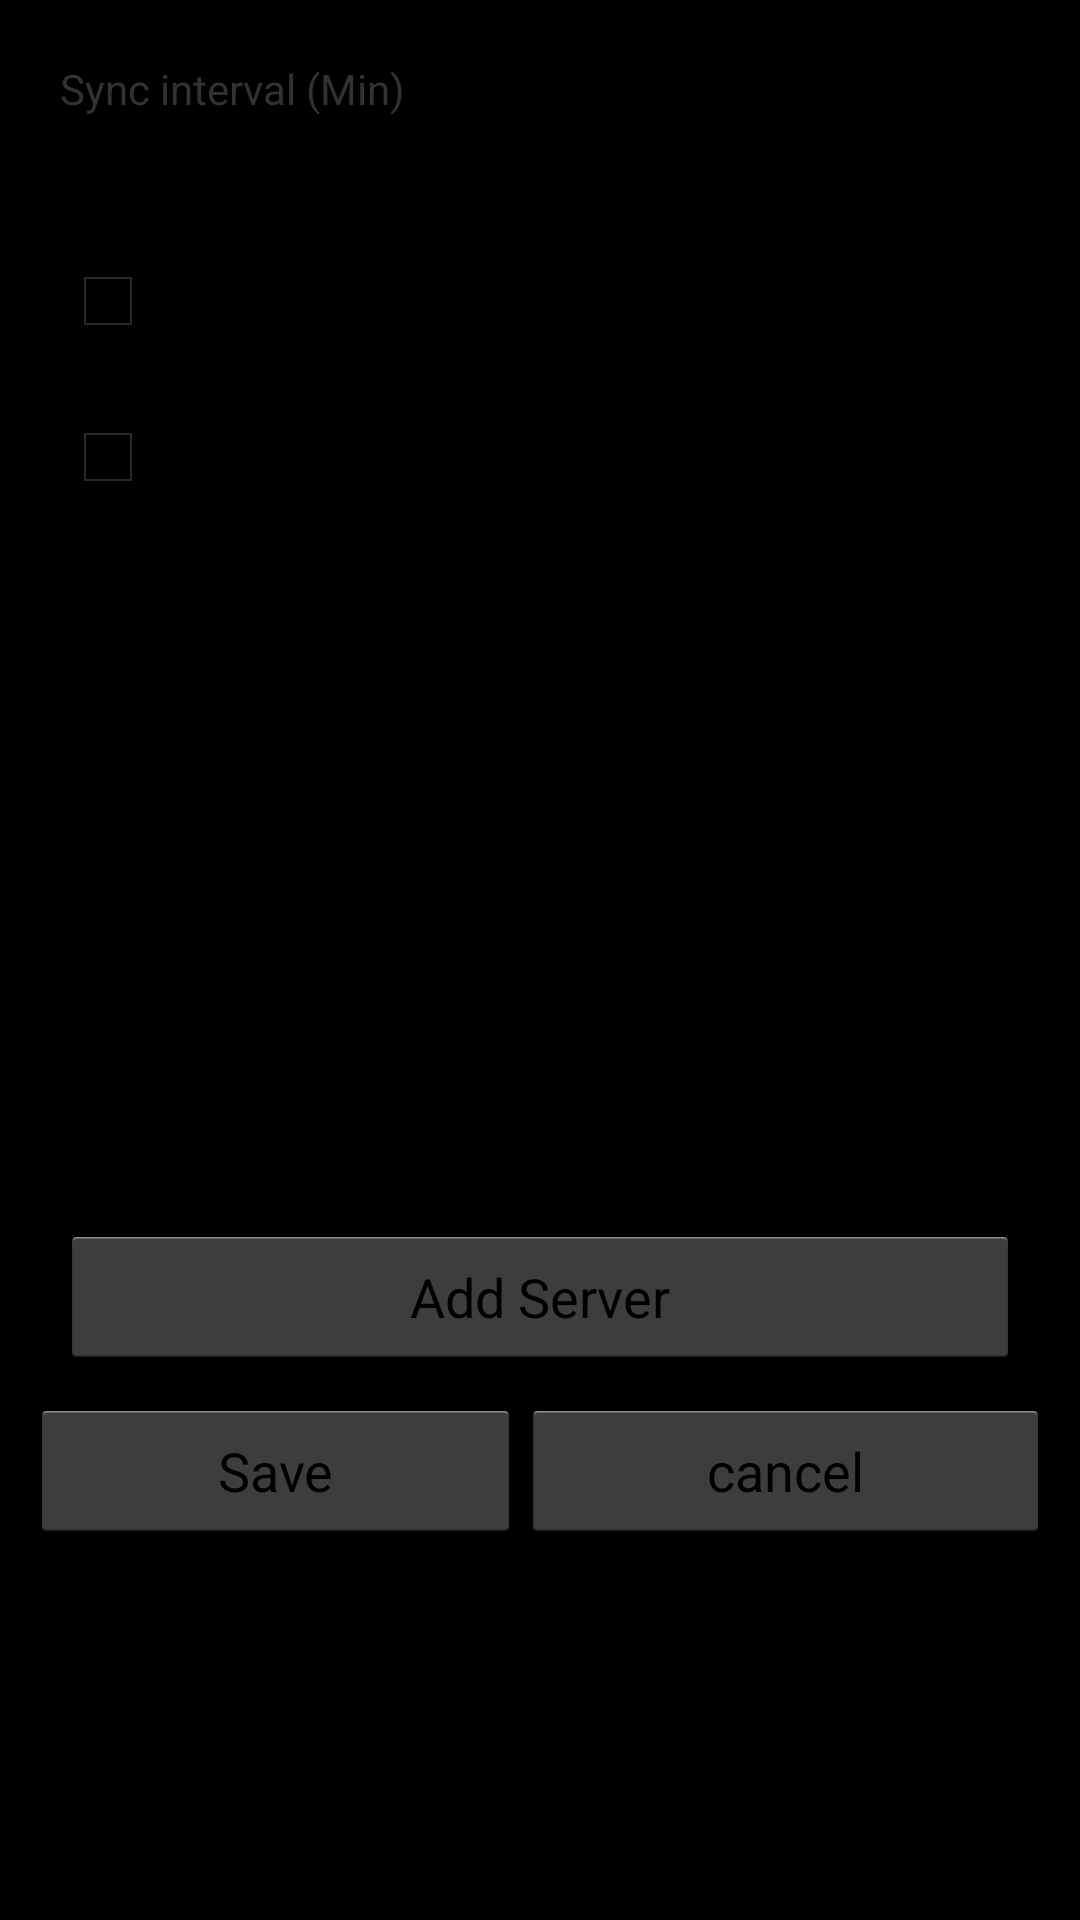

Write the Android layout XML for this screen, with the resource values it uses.
<!-- AndroidManifest.xml: application theme AppTheme -->
<!-- res/layout/activity_settings.xml -->
<FrameLayout xmlns:android="http://schemas.android.com/apk/res/android"
    xmlns:tools="http://schemas.android.com/tools"
    android:layout_width="match_parent"
    android:layout_height="match_parent"
    android:background="#000"
    tools:context="ch.ffhs.privatecloudffhs.gui.ActivitySettings" >
<ScrollView
        android:layout_width="fill_parent"
        android:layout_height="fill_parent">
    

    <LinearLayout
        android:layout_width="match_parent"
        android:layout_height="match_parent"
        android:layout_margin="10dp"
        android:orientation="vertical"
        tools:ignore="UselessParent" >
        <FrameLayout
            android:layout_width="match_parent"
            android:layout_height="wrap_content"
            android:layout_margin="10dp" >

            <TextView
                android:id="@+id/TextView05"
                android:layout_width="wrap_content"
                android:layout_height="wrap_content"
                android:text="@string/settings_label_syncinterval" />

            <EditText
                android:id="@+id/Settings_Syncinterval"
                android:layout_width="match_parent"
                android:layout_height="wrap_content"
                android:layout_marginTop="5dp"
                android:ems="10"
                android:inputType="numberDecimal" />
        </FrameLayout>
        <FrameLayout
            android:layout_width="match_parent"
            android:layout_height="wrap_content"
            android:layout_margin="10dp" >

            <CheckBox
                android:id="@+id/Settings_chkbx_onlyWifi"
                android:layout_width="wrap_content"
                android:layout_height="wrap_content"
                android:text="@string/settings_chkbox_wifi" />
        
        </FrameLayout>
        <FrameLayout
            android:layout_width="match_parent"
            android:layout_height="wrap_content"
            android:layout_margin="10dp" >

            <CheckBox
                android:id="@+id/Settings_chkbx_onlyCharging"
                android:layout_width="wrap_content"
                android:layout_height="wrap_content"
                android:text="@string/settings_chkbox_charge" />
        
        </FrameLayout>
        <FrameLayout
            android:layout_width="match_parent"
            android:layout_height="wrap_content"
            android:layout_margin="10dp" >
<ListView
            android:id="@+id/Servers_List"
            android:layout_width="match_parent"
        	android:layout_height="200dp">
        </ListView>
      </FrameLayout>

        

        <FrameLayout
            android:layout_width="match_parent"
            android:layout_height="wrap_content"
            tools:ignore="UselessLeaf" >
<Button
            android:id="@+id/Settings_Button_Add"
            android:layout_width="match_parent"
            android:layout_height="wrap_content"
            android:layout_margin="10dp"
            android:onClick="onButtonClicked"
            android:text="@string/settings_button_add" />
        </FrameLayout>

        <LinearLayout
            android:layout_width="fill_parent"
            android:layout_height="fill_parent" >

            <Button
                android:id="@+id/Settings_Button_save"
                android:layout_width="wrap_content"
                android:layout_height="wrap_content"           
                android:layout_weight="1"
                android:onClick="onButtonClicked"
                android:text="@string/settings_button_save" />

            <Button
                android:id="@+id/Settings_Button_cancel"
                android:layout_width="wrap_content"
                android:layout_height="wrap_content"        
                android:layout_weight="1"
                android:onClick="onButtonClicked"
                android:text="@string/settings_button_cancel" />
        </LinearLayout>

    </LinearLayout>
</ScrollView>
</FrameLayout>
<!-- resources referenced by this layout -->
<resources>
  <string name="settings_button_add">Add Server</string>
  <string name="settings_button_cancel">cancel</string>
  <string name="settings_button_save">Save</string>
  <string name="settings_chkbox_charge">Sync only while on Power</string>
  <string name="settings_chkbox_wifi">Sync only in Wifi</string>
  <string name="settings_label_syncinterval">Sync interval (Min)</string>
  <style name="AppTheme" parent="AppBaseTheme">
          
      </style>
  <style name="AppBaseTheme" parent="@android:style/Theme.Light">
          
      </style>
</resources>
